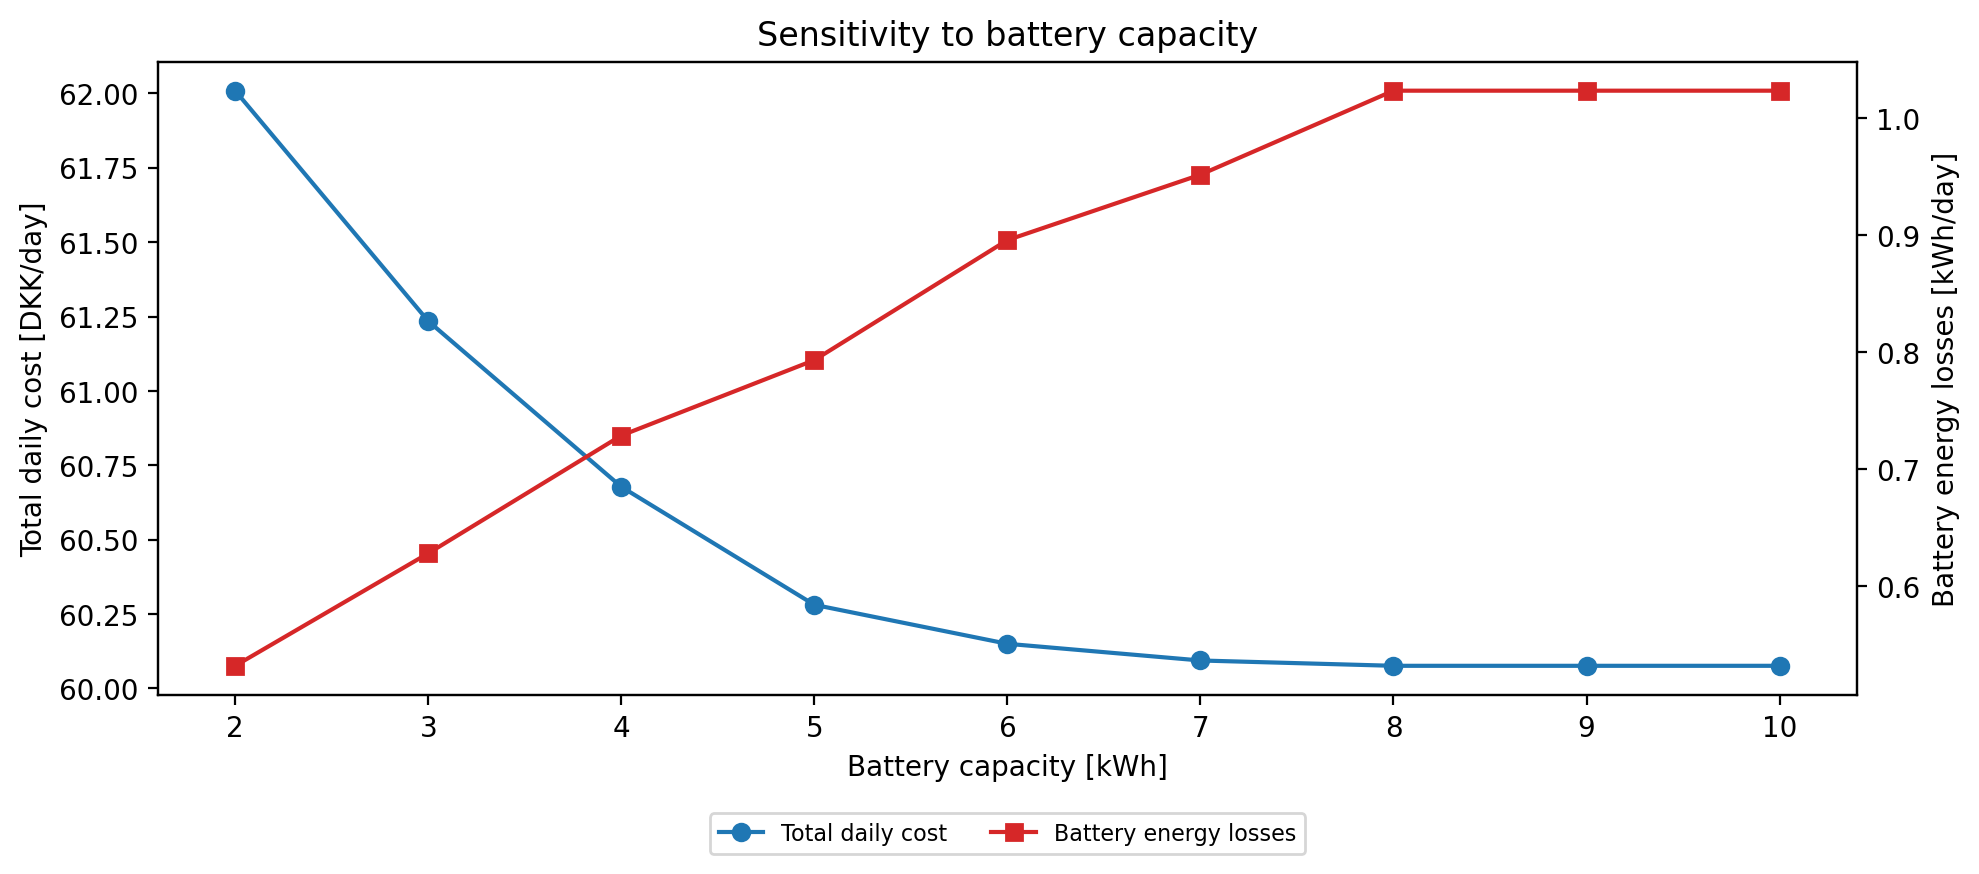

The data file committed next to this chart (first rows):
capacity_kWh, net_utility, battery_losses_kWh, disutility, simultaneous_hours
2.0, -62.01, 0.5319, 2.799, 0
3.0, -61.23, 0.6281, 2.723, 0
4.0, -60.68, 0.7288, 2.722, 0
5.0, -60.28, 0.7933, 2.68, 0
6.0, -60.15, 0.896, 2.68, 0
7.0, -60.09, 0.9519, 2.666, 0
8.0, -60.08, 1.024, 2.666, 0
9.0, -60.08, 1.024, 2.666, 0
10.0, -60.08, 1.024, 2.666, 0
